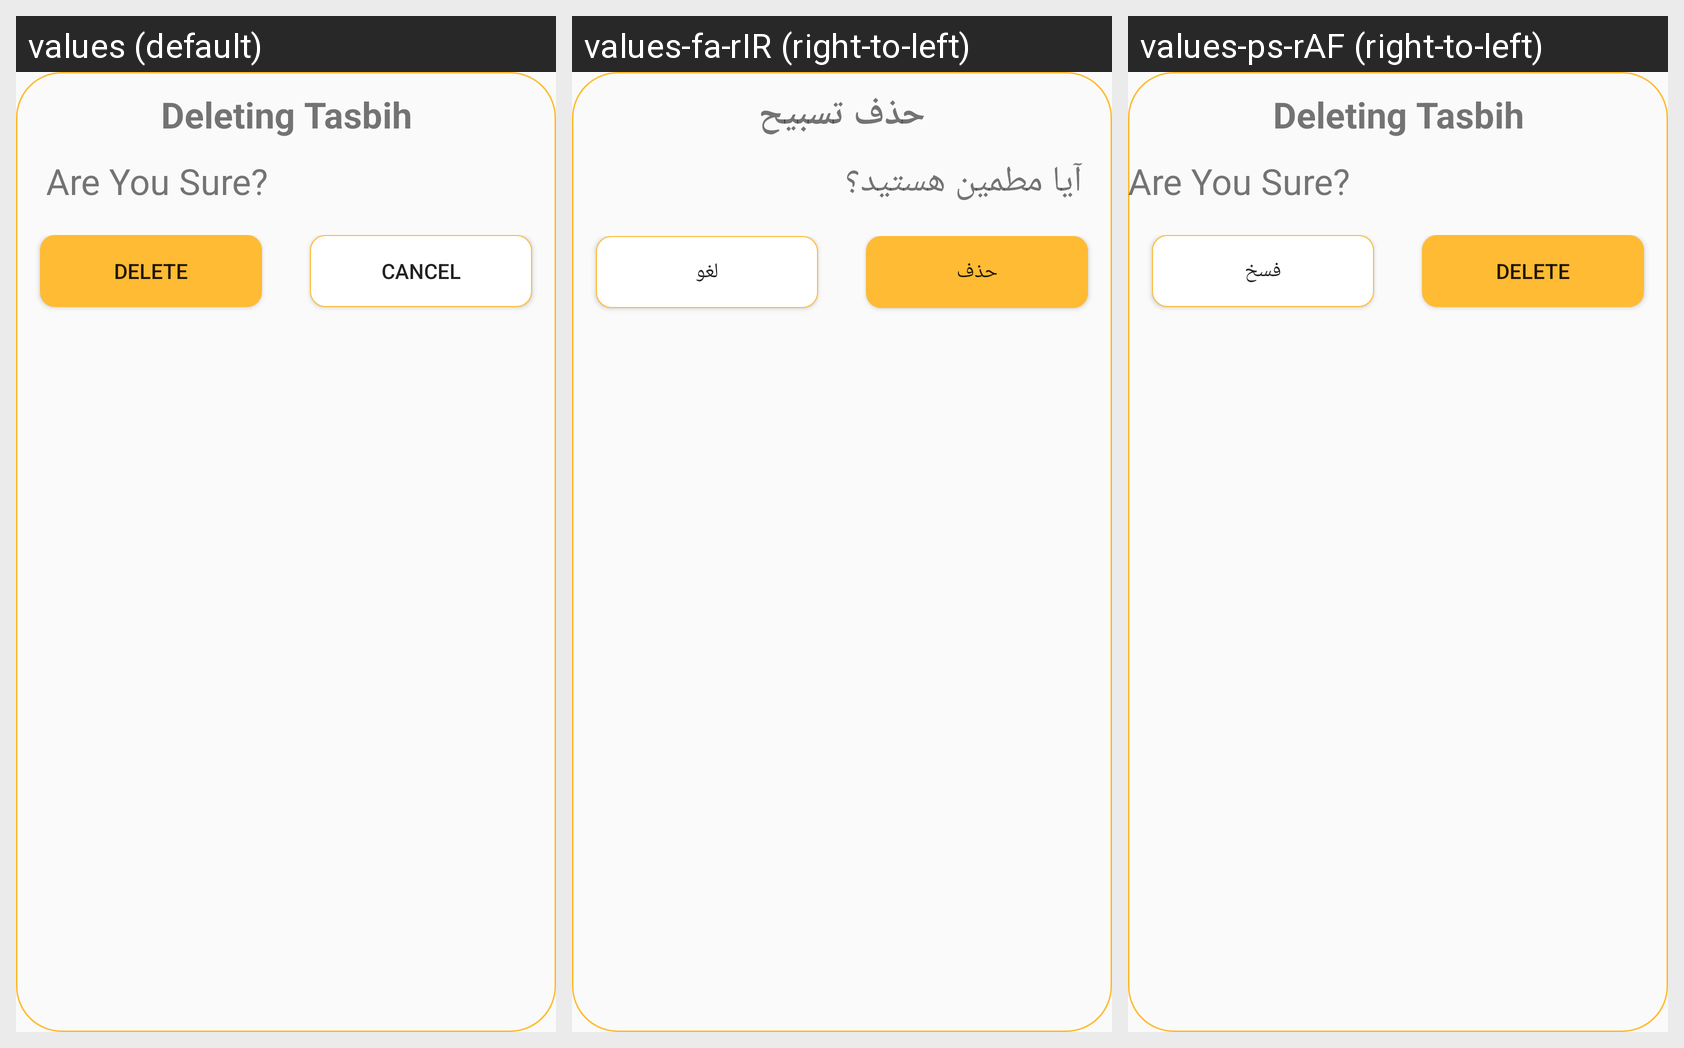

The same Android screen rendered under several of its app's locales, left to right. List the strings drawn on it with the default value and each locale's translation.
Android screen res/layout/dialog_delete_tasbih.xml rendered under 3 locales, left to right: values (default), values-fa-rIR (right-to-left), values-ps-rAF (right-to-left). Device: Nexus 5 (rendered at 1080×1920; each locale shown at half size, 540×960, under a caption strip naming it); theme AppTheme.
Strings drawn on this screen, with the default value and each locale's value (text and hints the layout hard-codes, and strings that could not be matched under every locale, appear in the picture but are not listed):

deleteing_tasbih
  values: Deleting Tasbih
  values-fa-rIR: حذف تسبیح
  values-ps-rAF: Deleting Tasbih  [not translated; the default value is used]

sure_for_deleteing
  values: Are You Sure?
  values-fa-rIR: آیا مطمین هستید؟
  values-ps-rAF: Are You Sure?  [not translated; the default value is used]

delete
  values: Delete
  values-fa-rIR: حذف
  values-ps-rAF: Delete  [not translated; the default value is used]

cancel_test
  values: Cancel
  values-fa-rIR: لغو
  values-ps-rAF: فسخ
